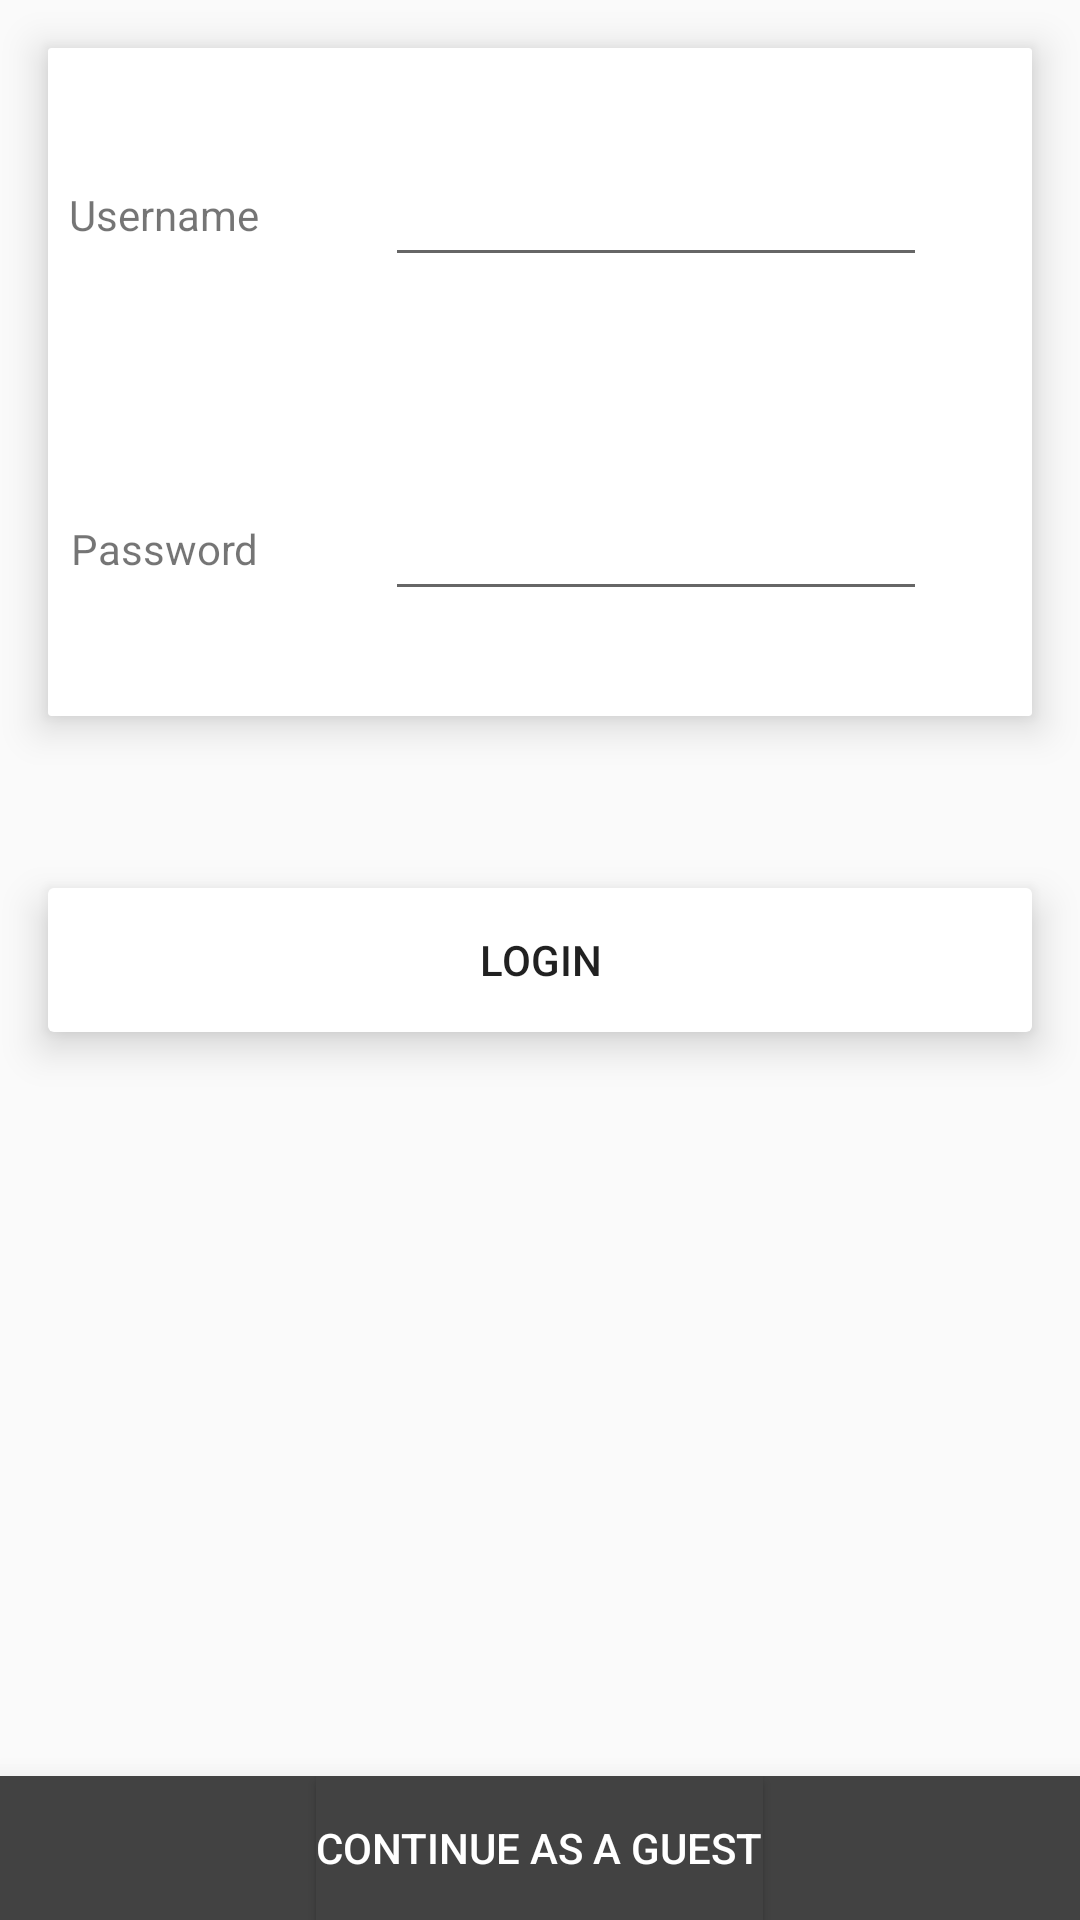

Here is an Android app screen rendered from its layout file. Give the layout XML and the strings, colors and styles it references.
<!-- AndroidManifest.xml: application theme AppTheme -->
<!-- res/layout/activity_login.xml -->
<?xml version="1.0" encoding="utf-8"?>
<android.support.constraint.ConstraintLayout xmlns:android="http://schemas.android.com/apk/res/android"
    xmlns:app="http://schemas.android.com/apk/res-auto"
    xmlns:tools="http://schemas.android.com/tools"
    android:layout_width="match_parent"
    android:layout_height="match_parent"
    tools:context="com.example.example.tomatoes.Login.Login">

    <android.support.v7.widget.CardView
        android:layout_width="match_parent"
        android:layout_height="wrap_content"
        android:layout_margin="16dp"
        android:layout_marginTop="8dp"
        android:padding="12dp"
        app:cardCornerRadius="1dp"
        app:cardElevation="8dp"
        app:layout_constraintTop_toTopOf="parent"
        tools:layout_editor_absoluteX="16dp">

        <LinearLayout
            android:layout_width="match_parent"
            android:layout_height="match_parent"
            android:orientation="vertical">

            <LinearLayout
                android:layout_width="match_parent"
                android:layout_height="wrap_content">

                <TextView
                    android:layout_width="0dp"
                    android:layout_height="match_parent"
                    android:layout_gravity="center"
                    android:layout_weight="0.3"
                    android:gravity="center"
                    android:text="Username" />

                <EditText
                    android:id="@+id/u"
                    android:layout_width="0dp"
                    android:layout_height="match_parent"
                    android:layout_gravity="center"
                    android:layout_margin="35dp"
                    android:layout_weight="0.7"
                    android:gravity="center" />
            </LinearLayout>

            <LinearLayout
                android:layout_width="match_parent"
                android:layout_height="wrap_content">

                <TextView
                    android:layout_width="0dp"
                    android:layout_height="match_parent"
                    android:layout_gravity="center"
                    android:layout_weight="0.3"
                    android:gravity="center"
                    android:text="Password" />

                <EditText
                    android:id="@+id/p"
                    android:layout_width="0dp"
                    android:layout_height="match_parent"
                    android:layout_gravity="center"
                    android:layout_margin="35dp"
                    android:layout_weight="0.7"
                    android:gravity="center"
                    android:inputType="textPassword" />
            </LinearLayout>
        </LinearLayout>
    </android.support.v7.widget.CardView>

    <android.support.v7.widget.CardView
        android:layout_width="match_parent"
        android:layout_height="wrap_content"


        app:cardBackgroundColor="@color/cardview_dark_background"
        app:cardElevation="16dp"
        app:cardCornerRadius="0dp"
        app:layout_constraintBottom_toBottomOf="parent"
        app:layout_constraintEnd_toEndOf="parent"
        app:layout_constraintStart_toStartOf="parent">

        <Button
            android:layout_width="wrap_content"
            android:layout_height="wrap_content"
            android:layout_gravity="center"
            android:background="@color/cardview_dark_background"
            android:text="Continue as a guest"
            android:onClick="guest"
            android:textColor="@color/white" />
    </android.support.v7.widget.CardView>

    <android.support.v7.widget.CardView
        android:layout_width="match_parent"
        android:layout_height="wrap_content"
        android:layout_margin="16dp"
        android:layout_marginBottom="8dp"
        android:layout_marginEnd="8dp"
        android:layout_marginStart="8dp"
        android:layout_marginTop="8dp"
        android:padding="12dp"
        app:cardElevation="8dp"
        app:layout_constraintBottom_toBottomOf="parent"
        app:layout_constraintEnd_toEndOf="parent"
        app:layout_constraintStart_toStartOf="parent"
        app:layout_constraintTop_toTopOf="parent">

        <Button
            android:layout_width="match_parent"
            android:layout_height="wrap_content"
            android:layout_gravity="center"
            android:background="@color/white"
            android:onClick="login"
            android:text="Login" />

    </android.support.v7.widget.CardView>


</android.support.constraint.ConstraintLayout>
<!-- resources referenced by this layout -->
<resources>
  <color name="white">#fff</color>
  <style name="AppTheme" parent="Theme.AppCompat.Light.DarkActionBar">
          
          <item name="colorPrimary">@color/colorPrimary</item>
          <item name="colorPrimaryDark">@color/colorPrimaryDark</item>
          <item name="colorAccent">@color/colorAccent</item>
      </style>
  <color name="colorPrimary">#3F51B5</color>
  <color name="colorPrimaryDark">#303F9F</color>
  <color name="colorAccent">#FF4081</color>
</resources>
